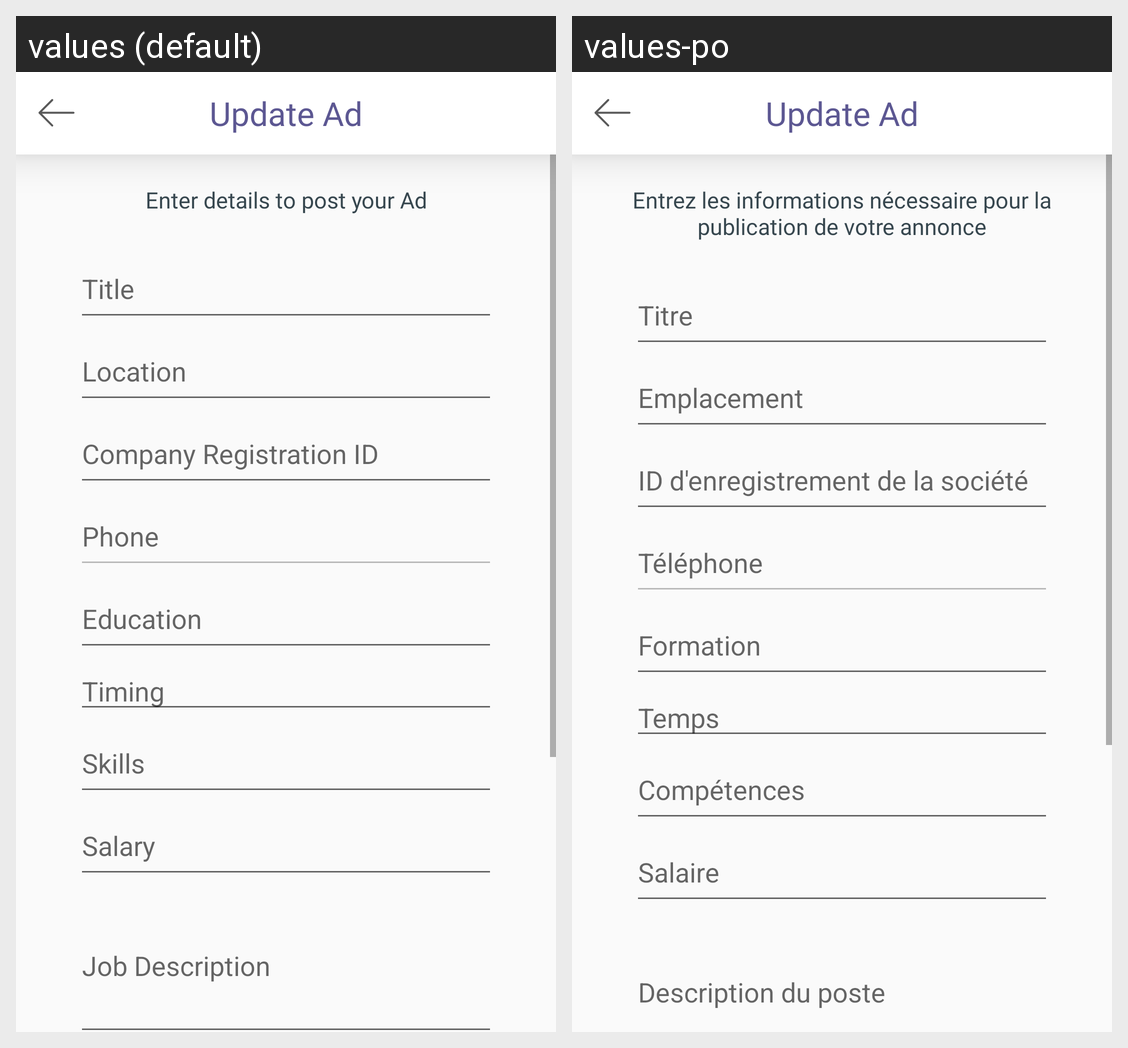

The Android screen above is rendered under two locales of the same app. Produce the string resources it draws, with the default and per-locale values.
Android screen res/layout/activity_update_ad.xml rendered under 2 locales, left to right: values (default), values-po. Device: Nexus 5 (rendered at 1080×1920; each locale shown at half size, 540×960, under a caption strip naming it); theme Theme.DJFinder.
Strings drawn on this screen, with the default value and each locale's value (text and hints the layout hard-codes, and strings that could not be matched under every locale, appear in the picture but are not listed):

enter_details_to_post_your_ad
  values: Enter details to post your Ad
  values-po: Entrez les informations nécessaire pour la publication de votre annonce

title
  values: Title
  values-po: Titre

location
  values: Location
  values-po: Emplacement

company_registration_id
  values: Company Registration ID
  values-po: ID d'enregistrement de la société

phone
  values: Phone
  values-po: Téléphone

education
  values: Education
  values-po: Formation

timing
  values: Timing
  values-po: Temps

skills
  values: Skills
  values-po: Compétences

salary
  values: Salary
  values-po: Salaire

job_description
  values: Job Description
  values-po: Description du poste
